Run: headless pygame with SDL's dummy video driver; simulated clock (each Clock.tick advances the game by its frame time, no real sleeping); random seed 0; keys injected as events and as key.get_pressed() state; mouse plan: one left click at the window centre at the start of phase 2, then a move to the lower-right quarter at the start of phase 3.
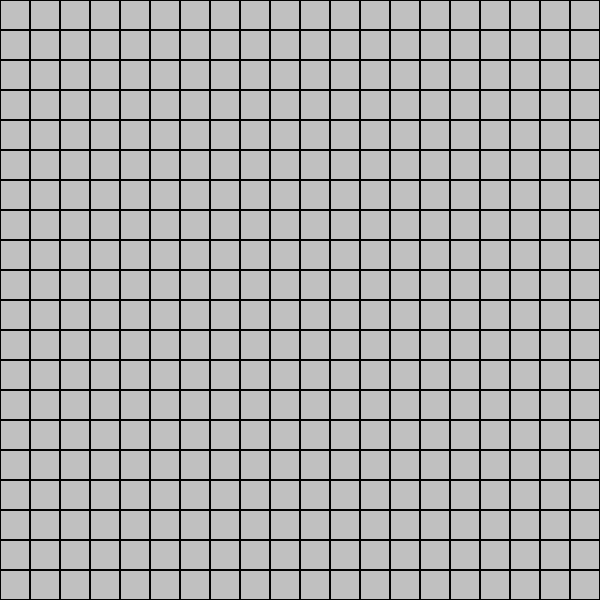
Frame 1 of 4 · flips 1–60 · no input
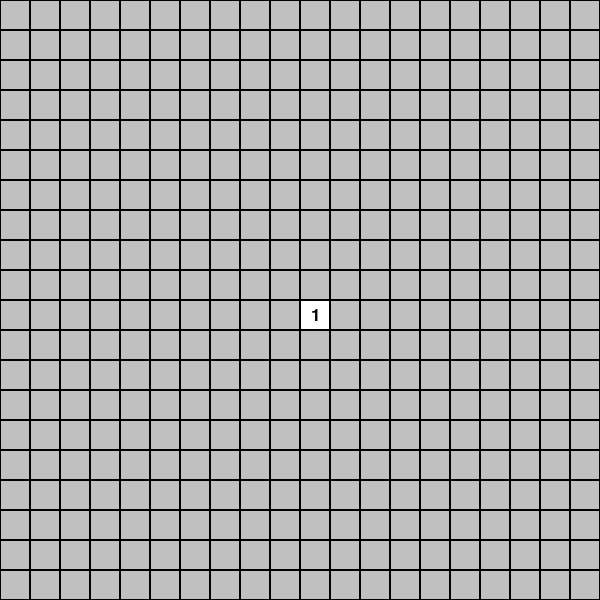
Frame 2 of 4 · flips 61–180 · clicked the window centre · tapped SPACE, RETURN · held RIGHT (→), D
Frame 3 of 4 · flips 181–300 · moved the mouse to the lower-right quarter · held DOWN (↓), S · screen unchanged from frame 2, image omitted
Frame 4 of 4 · flips 301–420 · held LEFT (←), A, UP (↑), W · screen unchanged from frame 3, image omitted

The pygame program that drew these frames:

import pygame
import random

WIDTH = 600
HEIGHT = 600
BLOCK_SIZE = 30
FONT_SIZE = 26
BLOCK_AMOUNT = int(HEIGHT // BLOCK_SIZE)
MINE_PROBABILITY = 0.2

# class Mine():
#     pass
# class Flag():
#     pass

# 初始化Pygame
pygame.init()
# 建立遊戲視窗
screen = pygame.display.set_mode((WIDTH, HEIGHT))
pygame.display.set_caption("踩地雷")
# 載入字體
font = pygame.font.SysFont("Arial", FONT_SIZE)

class Block():
    def __init__(self, x, y, i, j):
        self.x = x
        self.y = y
        self.lift_up = False
        self.flag = False
        self.mine = False
        self.check_list = [(i-1, j-1), (i-1, j), (i-1, j+1), (i, j-1), (i, j+1), (i+1, j-1), (i+1, j), (i+1, j+1)]
        self.mine_arround = 0

    def check_mine_around(self):
        for index in self.check_list:
            if 0 <= index[0] <= BLOCK_AMOUNT - 1 and 0 <= index[1] <= BLOCK_AMOUNT - 1:
                if map[index[0]][index[1]].mine == True:
                    self.mine_arround += 1
    
    def draw_number(self):
        text = font.render(str(self.mine_arround), True, (0, 0, 0))
        text_rect = text.get_rect(center=(self.x, self.y))
        pygame.draw.rect(screen, (255, 255, 255),(j * BLOCK_SIZE, i * BLOCK_SIZE, BLOCK_SIZE, BLOCK_SIZE))
        screen.blit(text, text_rect)

class Map():
    pass

map = [[0 for x in range(BLOCK_AMOUNT)] for y in range(BLOCK_AMOUNT)]
def create_map(i_, j_):
    count_mine = 0
    for i in range(HEIGHT // BLOCK_SIZE):
        for j in range(WIDTH // BLOCK_SIZE):
            block = Block(j * BLOCK_SIZE + BLOCK_SIZE//2, i * BLOCK_SIZE + BLOCK_SIZE//2, i, j)
            if random.random() < MINE_PROBABILITY:
                block.mine = True
                count_mine += 1
            if i == i_ and j == j_:
                block.mine = False
            map[i][j] = block
    return count_mine

def show_all_mine():
    for i in range(BLOCK_AMOUNT):
        for j in range(BLOCK_AMOUNT):
            if map[i][j].mine == True:
                pygame.draw.rect(screen, (255, 0, 0),(j*BLOCK_SIZE, i*BLOCK_SIZE, BLOCK_SIZE, BLOCK_SIZE))

def draw_frame():
    for i in range(BLOCK_AMOUNT):
        for j in range(BLOCK_AMOUNT):
            rect = pygame.Rect(j * BLOCK_SIZE, i * BLOCK_SIZE, BLOCK_SIZE, BLOCK_SIZE)
            pygame.draw.rect(screen, (0, 0, 0), rect, 1)

def draw_game_over(result):
    rect_surface = pygame.Surface((120, 60))
    rect = pygame.Rect(0, 0, 120, 60)
    pygame.draw.rect(rect_surface, (255, 255, 255), rect)
    screen.blit(rect_surface, (240, 270))
    if result == "Lose":
        game_over_text = font.render("Game Over", True, (0, 0, 255))
    elif result == "Win":
        game_over_text = font.render("You Win!", True, (0, 0, 255))
    game_over_rect = game_over_text.get_rect(center=(WIDTH//2, HEIGHT//2))
    screen.blit(game_over_text, game_over_rect)

mine = 0
space = 0
count_lift_up = 0
first_click = False
game_over = False
result = 'None'
running = True
while running:
    if first_click == False:
        screen.fill((192, 192, 192))
        draw_frame()
        pygame.display.update()
        for event in pygame.event.get():
            if event.type == pygame.QUIT:
                running = False
            elif event.type == pygame.MOUSEBUTTONDOWN:
                x, y = pygame.mouse.get_pos()
                y = y // BLOCK_SIZE
                x = x // BLOCK_SIZE
                if event.button == 1:
                    mine = create_map(y,x)
                    space = BLOCK_AMOUNT ** 2 - mine
                    map[y][x].check_mine_around()
                    map[y][x].lift_up = True
                    count_lift_up += 1
                first_click = True
        continue

    if game_over == True:
        show_all_mine()
        draw_frame()
        draw_game_over(result)
        pygame.display.update()
        for event in pygame.event.get():
            if event.type == pygame.QUIT:
                running = False
            elif event.type == pygame.MOUSEBUTTONDOWN and event.button == 1:
                game_over = False
                first_click = False
                result = 'None'
                mine = 0
                space = 0
                count_lift_up = 0
        continue

    # 處理事件
    for event in pygame.event.get():
        if event.type == pygame.QUIT:
            running = False
        elif event.type == pygame.MOUSEBUTTONDOWN:
            x, y = pygame.mouse.get_pos()
            i = y // BLOCK_SIZE
            j = x // BLOCK_SIZE
            if event.button == 1 and map[i][j].lift_up == False:
                map[i][j].check_mine_around()
                map[i][j].lift_up = True
                count_lift_up += 1
                if count_lift_up == space:
                    game_over = True
                    result = "Win"
            if event.button == 3 and map[i][j].lift_up == False:
                if map[i][j].flag == False:
                    map[i][j].flag = True
                else:
                    map[i][j].flag = False

    # 更新畫面
    screen.fill((192, 192, 192))
    for i in range(BLOCK_AMOUNT):
        for j in range(BLOCK_AMOUNT):
            if map[i][j].lift_up == True:
                if map[i][j].mine == True:
                    game_over = True
                    result = "Lose"
                else:
                    map[i][j].draw_number()
            elif map[i][j].flag == True:
                pygame.draw.rect(screen, (0, 0, 0),(j*BLOCK_SIZE, i*BLOCK_SIZE, BLOCK_SIZE, BLOCK_SIZE))
            elif map[i][j].flag == False:
                pygame.draw.rect(screen, (192, 192, 192),(j*BLOCK_SIZE, i*BLOCK_SIZE, BLOCK_SIZE, BLOCK_SIZE))
    draw_frame()
    pygame.display.update()

pygame.quit()
